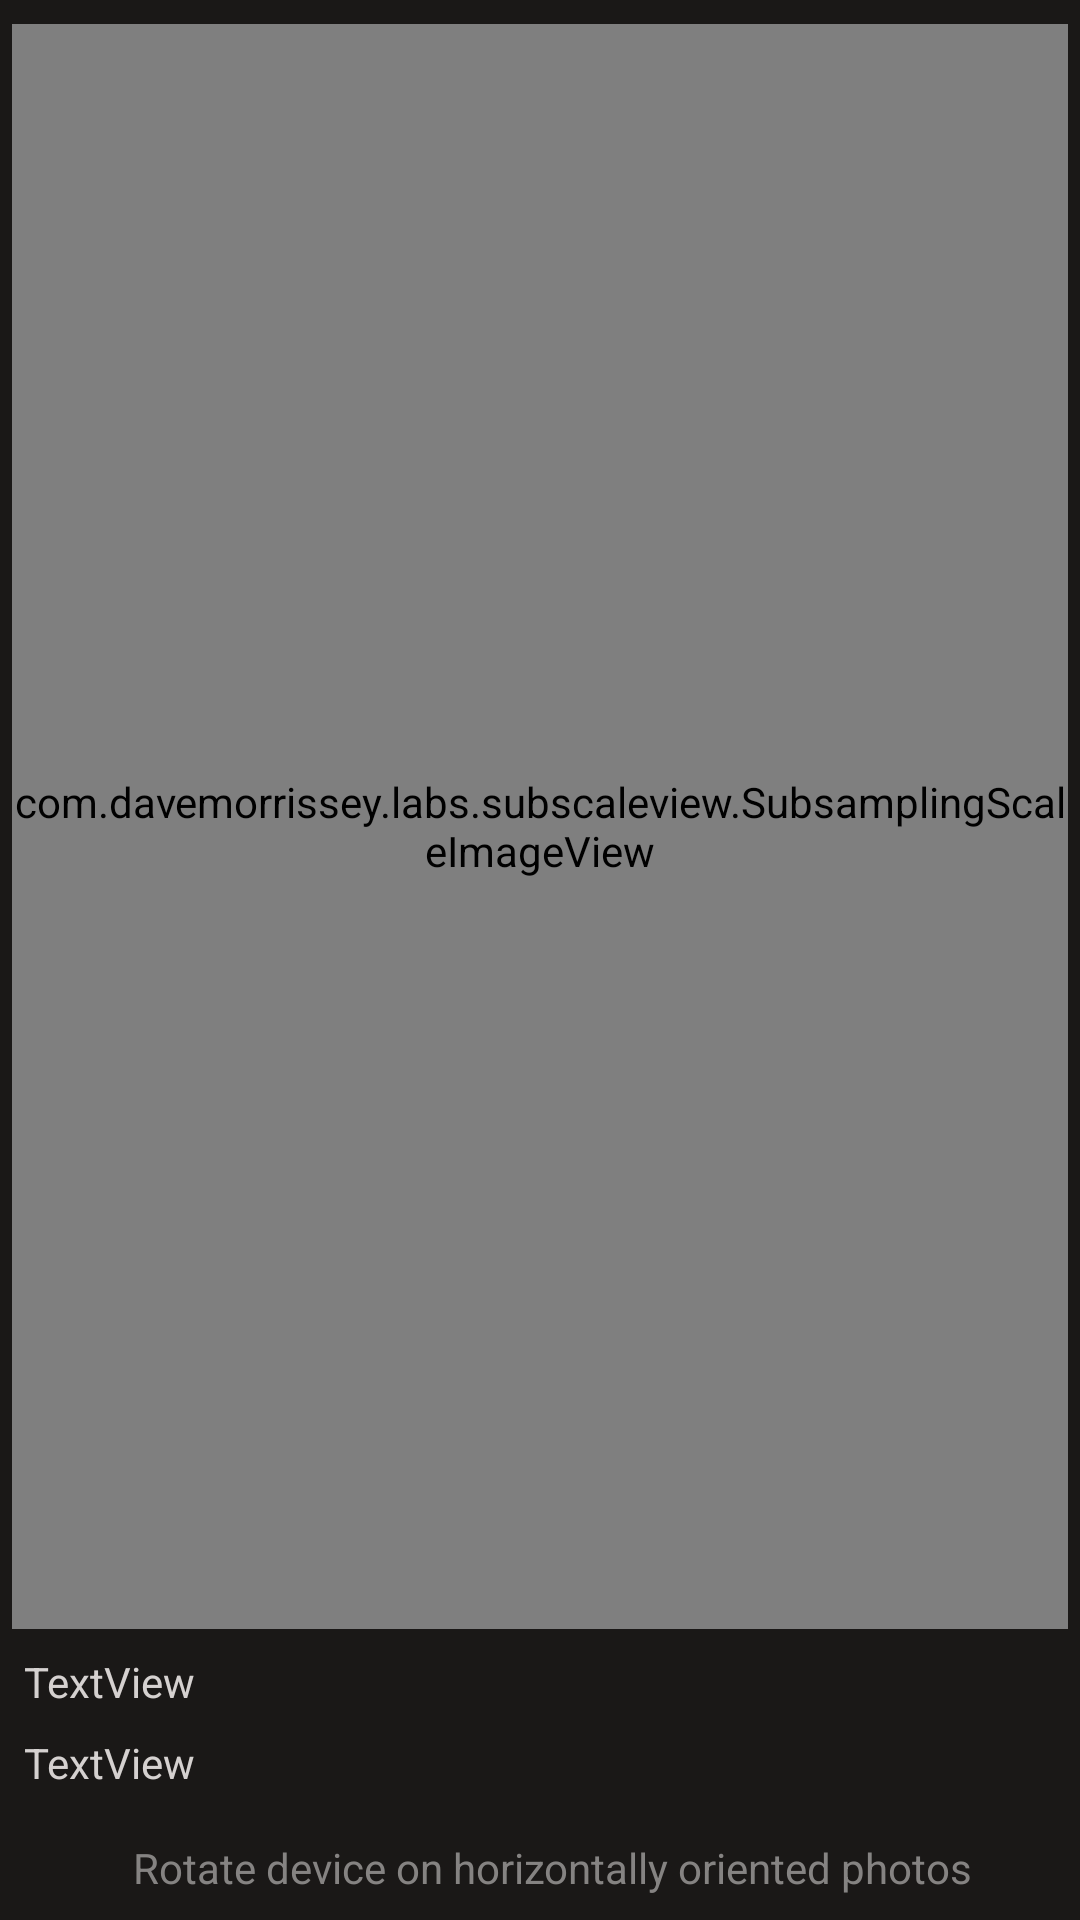

The Android layout XML behind this screen, and the referenced resources:
<!-- AndroidManifest.xml: application theme Theme.Unsplash -->
<!-- res/layout/fragment_detail.xml -->
<?xml version="1.0" encoding="utf-8"?>
<androidx.constraintlayout.widget.ConstraintLayout xmlns:android="http://schemas.android.com/apk/res/android"
    xmlns:app="http://schemas.android.com/apk/res-auto"
    xmlns:tools="http://schemas.android.com/tools"
    android:layout_width="match_parent"
    android:layout_height="match_parent"
    android:background="#1A1817"
    >


    <com.davemorrissey.labs.subscaleview.SubsamplingScaleImageView
        android:id="@+id/ivDetail"
        android:layout_width="0dp"
        android:layout_height="0dp"
        android:layout_marginStart="4dp"
        android:layout_marginTop="8dp"
        android:layout_marginEnd="4dp"
        android:layout_marginBottom="8dp"
        android:background="#1A1817"
        app:layout_constraintBottom_toTopOf="@id/tvDescription"
        app:layout_constraintEnd_toEndOf="parent"
        app:layout_constraintStart_toStartOf="parent"
        app:layout_constraintTop_toTopOf="parent"
        app:layout_goneMarginEnd="8dp"
        tools:srcCompat="@tools:sample/avatars" />



        <TextView
            android:id="@+id/tvDescription"
            android:layout_width="0dp"
            android:layout_height="wrap_content"
            android:layout_marginStart="8dp"
            android:layout_marginTop="12dp"
            android:layout_marginEnd="8dp"
            android:layout_marginBottom="8dp"
            android:text="TextView"
            android:textColor="#D5D1D0"
            app:layout_constraintEnd_toEndOf="parent"
            app:layout_constraintStart_toStartOf="parent"
            app:layout_constraintBottom_toTopOf="@+id/tvName" />

        <TextView
            android:id="@+id/tvName"
            android:layout_width="0dp"
            android:layout_height="wrap_content"
            android:layout_marginStart="8dp"
            android:layout_marginTop="14dp"
            android:layout_marginEnd="8dp"
            android:layout_marginBottom="16dp"
            android:text="TextView"
            android:textColor="#D5D1D0"
            app:layout_constraintEnd_toEndOf="parent"
            app:layout_constraintStart_toStartOf="parent"
            app:layout_constraintBottom_toTopOf="@+id/tvInstructions" />


        <TextView
            android:id="@+id/tvInstructions"
            android:layout_width="wrap_content"
            android:layout_height="wrap_content"
            android:layout_marginStart="8dp"
            android:layout_marginBottom="8dp"
            android:text="Rotate device on horizontally oriented photos"
            android:textColor="#858382"
            app:layout_constraintStart_toStartOf="parent"
            app:layout_constraintEnd_toEndOf="parent"
            app:layout_constraintBottom_toBottomOf="parent" />



</androidx.constraintlayout.widget.ConstraintLayout>
<!-- resources referenced by this layout -->
<resources>
  <style name="Theme.Unsplash" parent="Theme.MaterialComponents.DayNight.DarkActionBar">
          
          <item name="colorPrimary">@color/purple_500</item>
          <item name="colorPrimaryVariant">@color/purple_700</item>
          <item name="colorOnPrimary">@color/black</item>
          
          <item name="colorSecondary">@color/white</item>
          <item name="colorSecondaryVariant">@color/teal_700</item>
          <item name="colorOnSecondary">@color/black</item>
          
          <item name="android:statusBarColor" tools:targetApi="l">?attr/colorPrimaryVariant</item>
          
      </style>
  <color name="purple_500">#712B0E</color>
  <color name="purple_700">#412C21</color>
  <color name="black">#FF000000</color>
  <color name="white">#F4ECEC</color>
  <color name="teal_700">#FF018786</color>
</resources>
